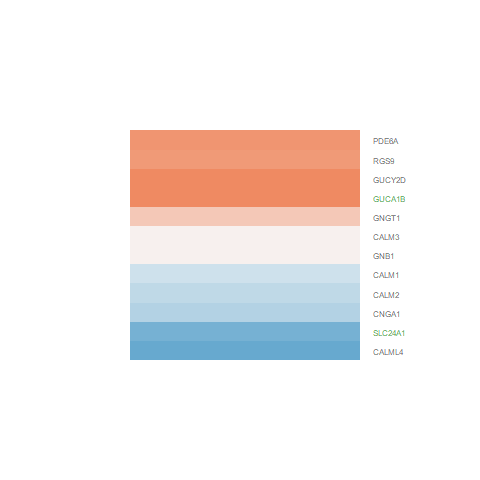

The table this chart was drawn from, first rows:
logFC, AveExpr, t, P.Value, adj.P.Val, B
0.0549, 8.532, 0.4609, 0.6525, 0.8034, -6.986
-0.3968, 6.602, -2.397, 0.0322, 0.1409, -4.414
-0.4767, 2.756, -1.965, 0.07102, 0.2238, -4.665
0.8878, 0.7787, 2.102, 0.05551, 0.1941, -4.084
1.258, 1.053, 3.579, 0.003343, 0.03741, -1.614
0.4287, 0.04297, 0.9714, 0.349, 0.5665, -5.413
-0.2928, 7.882, -2.018, 0.06461, 0.2125, -5.165
-0.8852, 3.076, -3.424, 0.004503, 0.04472, -2.114
-1.082, 0.8283, -3.296, 0.00577, 0.05158, -2.101
0.9811, 1.032, 2.235, 0.0435, 0.1671, -3.931
0.854, 1.267, 1.595, 0.1347, 0.3245, -4.894
0.06183, 8.437, 0.5762, 0.5743, 0.748, -6.923
